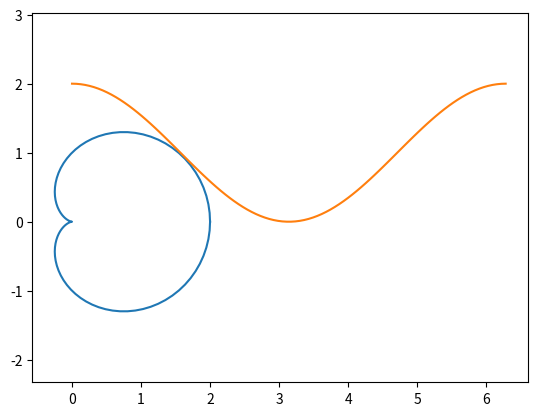

Here is the Python script that generated this plot:
import numpy as np
import matplotlib.pyplot as plt



theta=np.linspace(0,2*np.pi,100)
R=1+np.cos(theta)
X=R*np.cos(theta)
Y=R*np.sin(theta)
plt.axis("equal")
plt.plot(X,Y)
plt.polar(theta,R)
plt.show()
